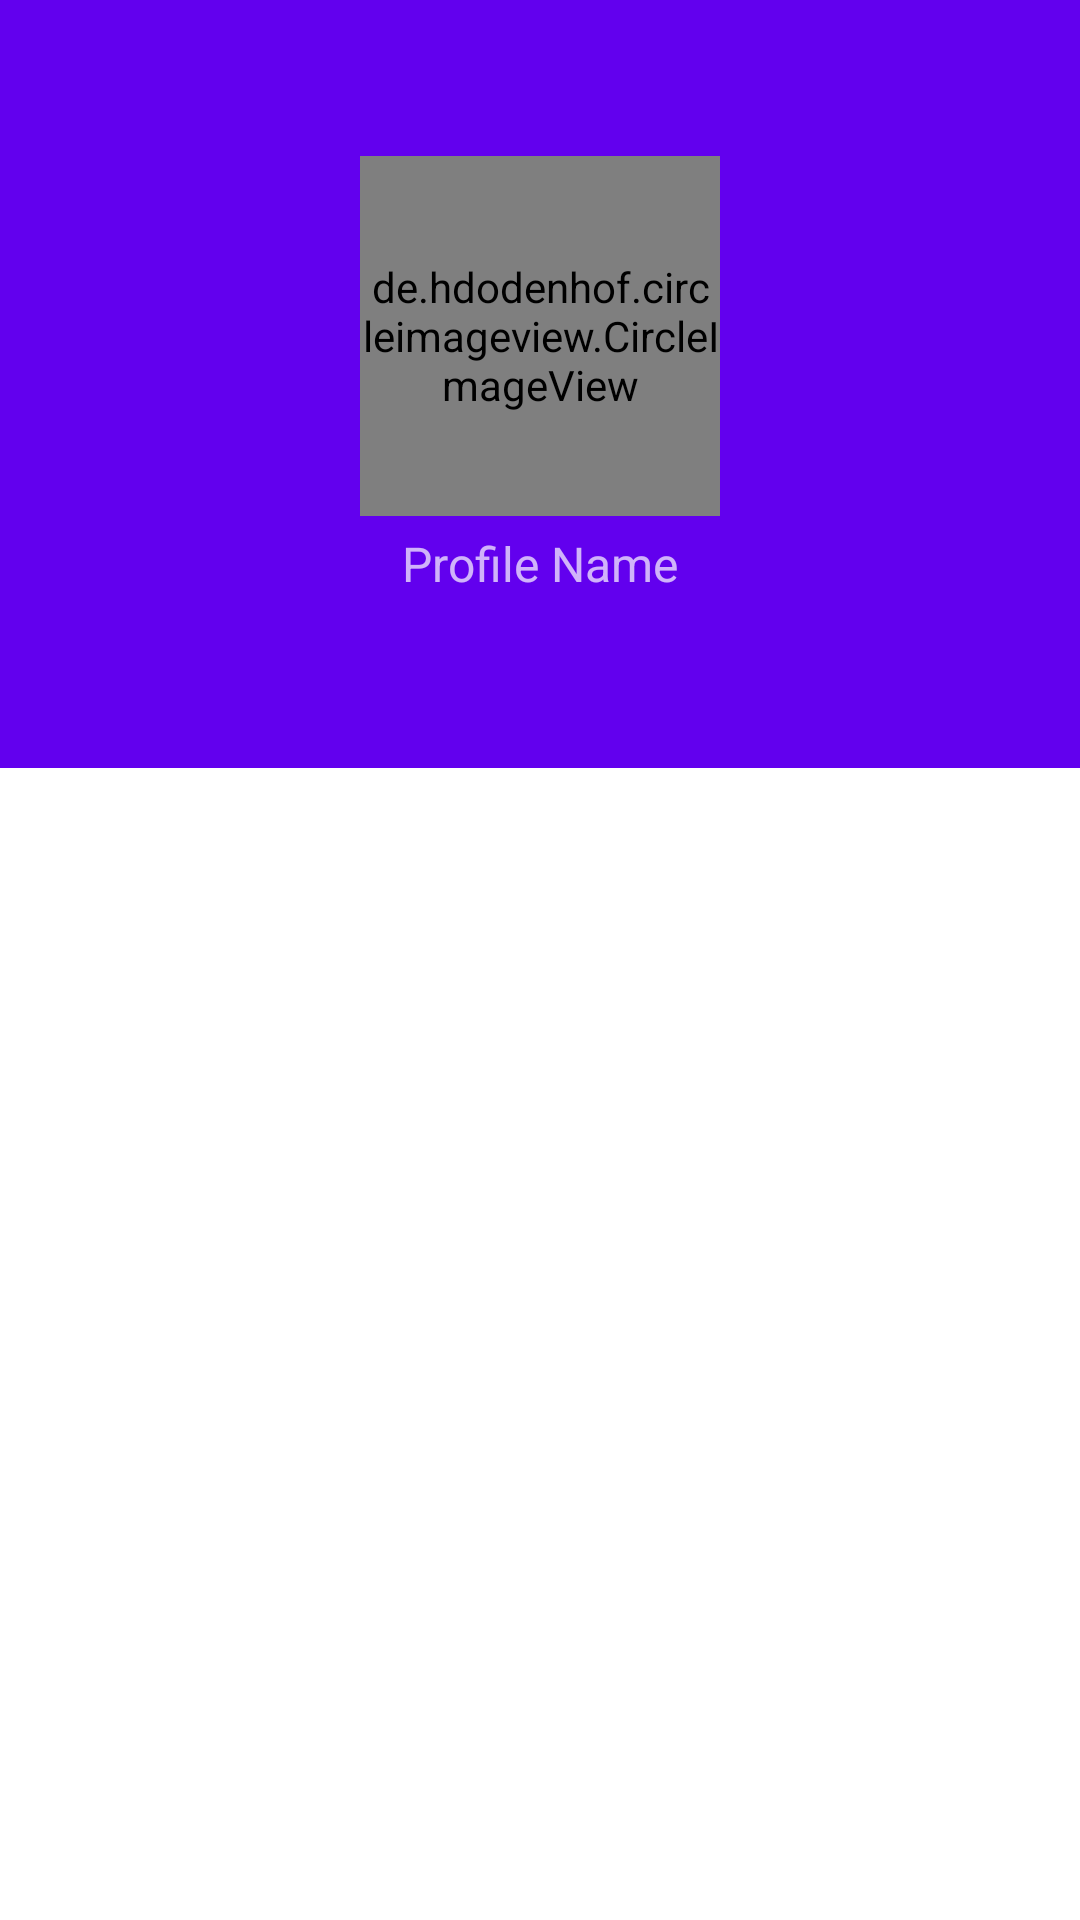

Android layout source for this screen:
<!-- AndroidManifest.xml: fallback theme Theme.MaterialComponents.DayNight.NoActionBar -->
<!-- res/layout/profile_fragment.xml -->
<?xml version="1.0" encoding="utf-8"?>
<android.support.design.widget.CoordinatorLayout xmlns:android="http://schemas.android.com/apk/res/android"
    xmlns:app="http://schemas.android.com/apk/res-auto"
    android:id="@+id/main_content"
    android:layout_width="match_parent"
    android:layout_height="match_parent"
    android:fitsSystemWindows="true">

    <android.support.design.widget.AppBarLayout
        android:id="@+id/appbar"
        android:layout_width="match_parent"
        android:layout_height="256dp"
        android:fitsSystemWindows="true"
        android:theme="@style/ThemeOverlay.AppCompat.Dark.ActionBar">

        <android.support.design.widget.CollapsingToolbarLayout
            android:id="@+id/collapsing_toolbar"
            android:layout_width="match_parent"
            android:layout_height="match_parent"
            android:fitsSystemWindows="true"
            app:contentScrim="?attr/colorPrimary"
            app:expandedTitleMarginEnd="64dp"
            app:expandedTitleMarginStart="48dp"
            app:layout_scrollFlags="scroll|exitUntilCollapsed">

            <LinearLayout
                android:layout_width="match_parent"
                android:layout_height="wrap_content"
                android:layout_gravity="center"
                android:fitsSystemWindows="true"
                android:orientation="vertical"
                app:layout_collapseMode="parallax">


                <de.hdodenhof.circleimageview.CircleImageView
                    android:id="@+id/profile_image"
                    android:layout_width="120dp"
                    android:layout_height="120dp"
                    android:layout_gravity="center"
                    android:src="@drawable/ic_person_24dp"
                    app:civ_border_color="@color/md_white_1000"
                    app:civ_border_width="1dp" />

                <TextView
                    android:id="@+id/profile_name"
                    android:layout_width="wrap_content"
                    android:layout_height="wrap_content"
                    android:layout_gravity="center"
                    android:padding="5dp"
                    android:text="Profile Name"
                    android:textSize="16sp" />
            </LinearLayout>

            <android.support.v7.widget.Toolbar
                android:id="@+id/toolbar"
                android:layout_width="match_parent"
                android:layout_height="?attr/actionBarSize"
                app:layout_collapseMode="pin"
                app:popupTheme="@style/ThemeOverlay.AppCompat.Light" />

        </android.support.design.widget.CollapsingToolbarLayout>

    </android.support.design.widget.AppBarLayout>

    <android.support.v4.widget.NestedScrollView
        android:layout_width="match_parent"
        android:layout_height="match_parent"
        app:layout_behavior="@string/appbar_scrolling_view_behavior">

        <FrameLayout
            android:layout_width="match_parent"
            android:layout_height="wrap_content">

            <android.support.v7.widget.RecyclerView
                android:id="@+id/rvProfileItems"
                android:layout_width="match_parent"
                android:layout_height="wrap_content" />
        </FrameLayout>

    </android.support.v4.widget.NestedScrollView>


</android.support.design.widget.CoordinatorLayout>
<!-- resources referenced by this layout -->
<resources>

</resources>
